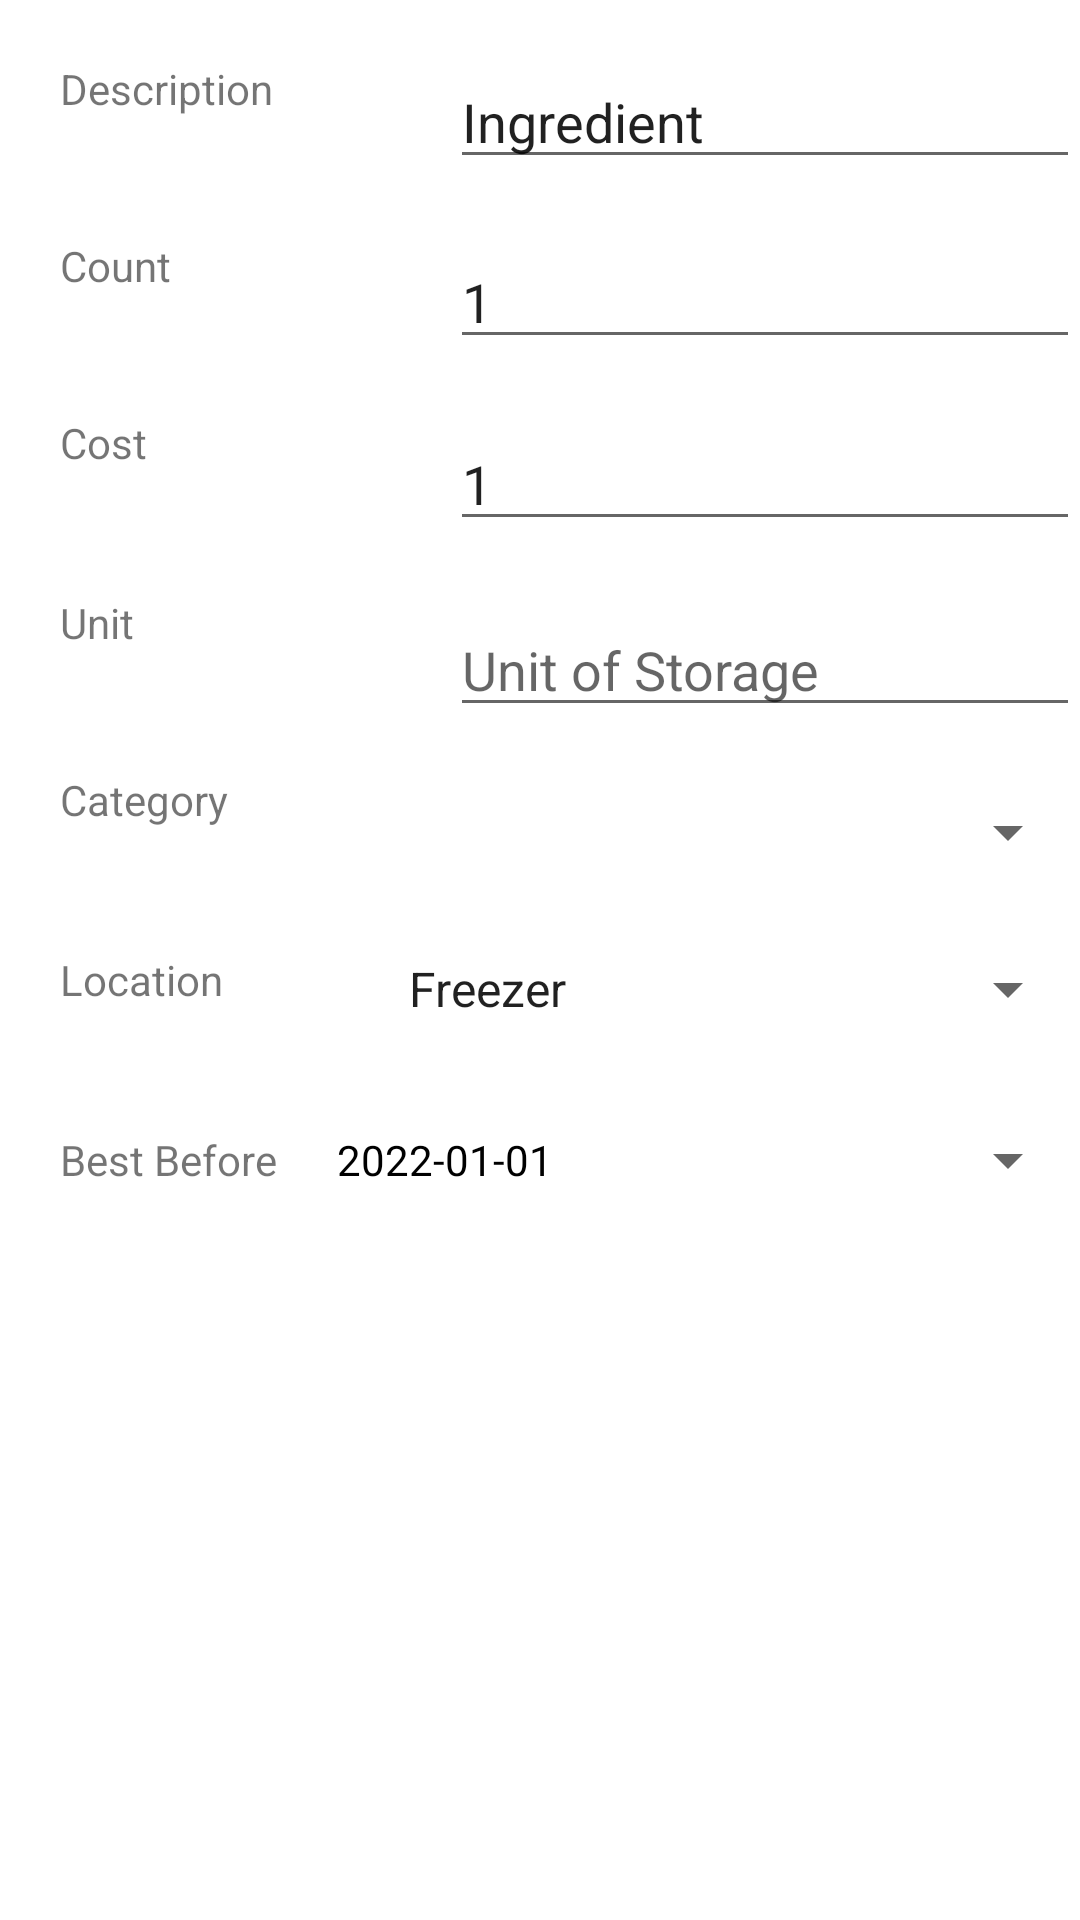

The Android layout XML behind this screen, and the referenced resources:
<!-- AndroidManifest.xml: application theme Theme.Foodverse -->
<!-- res/layout/stored_ingredient_fragment.xml -->
<?xml version="1.0" encoding="utf-8"?>
<LinearLayout
    android:layout_width="match_parent"
    android:layout_height="match_parent"
    xmlns:android="http://schemas.android.com/apk/res/android"
    xmlns:app="http://schemas.android.com/apk/res-auto">

    <ScrollView
        android:layout_width="match_parent"
        android:layout_height="match_parent">
        <androidx.constraintlayout.widget.ConstraintLayout xmlns:android="http://schemas.android.com/apk/res/android"
            xmlns:app="http://schemas.android.com/apk/res-auto"
            xmlns:tools="http://schemas.android.com/tools"
            android:id="@+id/linearLayout"
            android:layout_width="match_parent"
            android:layout_height="match_parent"
            android:orientation="vertical">


            <TextView
                android:id="@+id/description_text_view"
                android:layout_width="wrap_content"
                android:layout_height="wrap_content"
                android:padding="20dp"
                android:text="Description"
                app:layout_constraintBottom_toTopOf="@+id/count_text_view"
                app:layout_constraintStart_toStartOf="parent"
                app:layout_constraintTop_toTopOf="parent" />


            <TextView
                android:id="@+id/count_text_view"
                android:layout_width="wrap_content"
                android:layout_height="wrap_content"
                android:padding="20dp"
                android:text="Count"
                app:layout_constraintBottom_toTopOf="@+id/cost_text_view"
                app:layout_constraintStart_toStartOf="parent"
                app:layout_constraintTop_toBottomOf="@+id/description_text_view" />


            <TextView
                android:id="@+id/cost_text_view"
                android:layout_width="wrap_content"
                android:layout_height="wrap_content"
                android:layout_marginBottom="1dp"
                android:padding="20dp"
                android:text="Cost"
                app:layout_constraintBottom_toTopOf="@+id/unit_text_view"
                app:layout_constraintStart_toStartOf="parent"
                app:layout_constraintTop_toBottomOf="@+id/count_text_view" />


            <TextView
                android:id="@+id/unit_text_view"
                android:layout_width="wrap_content"
                android:layout_height="wrap_content"
                android:padding="20dp"
                android:text="Unit"
                app:layout_constraintBottom_toTopOf="@+id/category_text_view"
                app:layout_constraintStart_toStartOf="parent"
                app:layout_constraintTop_toBottomOf="@+id/cost_text_view" />

            <TextView
                android:id="@+id/category_text_view"
                android:layout_width="wrap_content"
                android:layout_height="wrap_content"
                android:padding="20dp"
                android:text="Category"
                app:layout_constraintBottom_toTopOf="@+id/location_text_view"
                app:layout_constraintStart_toStartOf="parent"
                app:layout_constraintTop_toBottomOf="@+id/unit_text_view" />

            <Spinner
                android:id="@+id/category_spinner"
                android:layout_width="0dp"
                android:layout_height="wrap_content"
                android:layout_marginStart="16dp"
                app:layout_constraintBottom_toTopOf="@+id/location_spinner"
                app:layout_constraintEnd_toEndOf="parent"
                app:layout_constraintStart_toEndOf="@+id/category_text_view"
                app:layout_constraintStart_toStartOf="@+id/location_spinner"
                app:layout_constraintTop_toTopOf="@+id/category_text_view" />


            


            <TextView
                android:id="@+id/location_text_view"
                android:layout_width="wrap_content"
                android:layout_height="wrap_content"
                android:layout_marginTop="1dp"
                android:layout_marginBottom="1dp"
                android:padding="20dp"
                android:text="Location"
                app:layout_constraintBottom_toTopOf="@+id/expiry_text_view"
                app:layout_constraintStart_toStartOf="parent"
                app:layout_constraintTop_toBottomOf="@+id/category_text_view" />


            <Spinner
                android:id="@+id/location_spinner"
                android:layout_width="0dp"
                android:layout_height="wrap_content"
                android:layout_marginStart="16dp"
                android:entries="@array/locations_array"
                app:layout_constraintBottom_toTopOf="@+id/expiry_button"
                app:layout_constraintEnd_toEndOf="parent"
                app:layout_constraintStart_toEndOf="@+id/location_text_view"
                app:layout_constraintStart_toStartOf="@+id/expiry_button"
                app:layout_constraintTop_toTopOf="@+id/location_text_view" />

            <EditText
                android:id="@+id/count_edit_text"
                android:layout_width="wrap_content"
                android:layout_height="wrap_content"
                android:ems="10"
                android:hint="Item Count"
                android:inputType="number"
                android:text="1"
                app:layout_constraintBottom_toTopOf="@+id/cost_edit_text"
                app:layout_constraintEnd_toEndOf="parent"
                app:layout_constraintTop_toTopOf="@+id/count_text_view" />

            <EditText
                android:id="@+id/description_edit_text"
                android:layout_width="wrap_content"
                android:layout_height="wrap_content"
                android:ems="10"
                android:hint="Ingredient Description"
                android:inputType="textPersonName"
                android:maxLength="30"
                android:text="Ingredient"
                app:layout_constraintBottom_toTopOf="@+id/count_edit_text"
                app:layout_constraintEnd_toEndOf="parent"
                app:layout_constraintTop_toTopOf="@+id/description_text_view" />

            <EditText
                android:id="@+id/cost_edit_text"
                android:layout_width="wrap_content"
                android:layout_height="wrap_content"
                android:ems="10"
                android:hint="Unit Cost"
                android:text="1"
                app:layout_constraintBottom_toTopOf="@+id/unit_edit_text"
                app:layout_constraintEnd_toEndOf="parent"
                app:layout_constraintTop_toTopOf="@+id/cost_text_view" />

            <EditText
                android:id="@+id/unit_edit_text"
                android:layout_width="wrap_content"
                android:layout_height="wrap_content"
                android:ems="10"
                android:hint="Unit of Storage"
                app:layout_constraintBottom_toTopOf="@+id/category_spinner"
                app:layout_constraintEnd_toEndOf="parent"
                app:layout_constraintTop_toTopOf="@+id/unit_text_view" />

            <TextView
                android:id="@+id/expiry_text_view"
                android:layout_width="wrap_content"
                android:layout_height="wrap_content"
                android:padding="20dp"
                android:text="Best Before"
                app:layout_constraintBottom_toBottomOf="parent"
                app:layout_constraintStart_toStartOf="parent"
                app:layout_constraintTop_toBottomOf="@+id/location_text_view" />

            <Button
                android:id="@+id/expiry_button"
                style="?android:spinnerStyle"
                android:layout_width="0dp"
                android:layout_height="wrap_content"
                android:text="2022-01-01"
                android:textColor="@color/black"
                app:layout_constraintBottom_toBottomOf="parent"
                app:layout_constraintEnd_toEndOf="parent"
                app:layout_constraintStart_toEndOf="@+id/expiry_text_view"
                app:layout_constraintTop_toTopOf="@+id/expiry_text_view" />


        </androidx.constraintlayout.widget.ConstraintLayout>
    </ScrollView>

</LinearLayout>
<!-- resources referenced by this layout -->
<resources>
  <string-array name="locations_array">
          <item>Freezer</item>
          <item>Fridge</item>
          <item>Pantry</item>
      </string-array>
  <style name="Theme.Foodverse" parent="Theme.MaterialComponents.DayNight.DarkActionBar">
          
          <item name="colorPrimary">@color/purple_500</item>
          <item name="colorPrimaryVariant">@color/purple_700</item>
          <item name="colorOnPrimary">@color/white</item>
          
          <item name="colorSecondary">@color/teal_200</item>
          <item name="colorSecondaryVariant">@color/teal_700</item>
          <item name="colorOnSecondary">@color/black</item>
          
          <item name="android:statusBarColor" tools:targetApi="l">
              ?attr/colorPrimaryVariant
          </item>
          
      </style>
  <!-- not gathered from this repository: default colours our renderer supplied (Android Studio template values) -->
  <color name="purple_500">#FF6200EE</color>
  <color name="purple_700">#FF3700B3</color>
  <color name="teal_200">#FF03DAC5</color>
  <color name="teal_700">#FF018786</color>
  <color name="black">#FF000000</color>
  <color name="white">#FFFFFFFF</color>
</resources>
